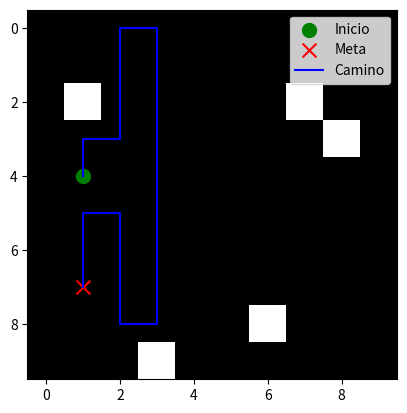

Write Python code to recreate this figure.
import matplotlib.pyplot as plt
import numpy as np
import random

def initialize_grid(n):
    # Crea una cuadrícula NxN con todos los elementos inicializados a 0.
    return np.zeros((n, n), dtype=int)

def is_valid(x, y, grid):
    # Verifica si las coordenadas (x, y) están dentro de la cuadrícula y no son un obstáculo (valor 1).
    return 0 <= x < len(grid) and 0 <= y < len(grid[0]) and grid[x][y] == 0

def generate_obstacles(grid, n):
    for _ in range(n):
        x, y = random.randint(0, len(grid) - 1), random.randint(0, len(grid[0]) - 1)
        while grid[x][y] == 1:
            x, y = random.randint(0, len(grid) - 1), random.randint(0, len(grid[0]) - 1)
        grid[x][y] = 1

def generate_start_goal(grid):
    empty_cells = [(x, y) for x in range(len(grid)) for y in range(len(grid[0])) if grid[x][y] == 0]
    if len(empty_cells) < 2:
        raise ValueError("La cuadrícula no tiene suficientes celdas libres para establecer el inicio y la meta.")
    start, goal = random.sample(empty_cells, 2)
    return start, goal

def dfs(grid, start, goal):
    stack = [start]
    visited = set()
    parent = {}
    
    while stack:
        current = stack.pop()
        if current == goal:
            break
        
        x, y = current
        visited.add(current)
        
        # Define los movimientos posibles: arriba, abajo, derecha, izquierda.
        moves = [(0, -1), (0, 1), (1, 0), (-1, 0)]
        
        for dx, dy in moves:
            neighbor = (x + dx, y + dy)
            
            if is_valid(neighbor[0], neighbor[1], grid) and neighbor not in visited:
                stack.append(neighbor)
                parent[neighbor] = current
    
    # Reconstruye la trayectoria desde el objetivo hasta el inicio.
    path = []
    current = goal
    while current != start:
        path.append(current)
        current = parent.get(current)  # Usamos .get() para evitar KeyError
        if current is None:
            break
    
    path.append(start)
    return path[::-1]

    # if current is not None:
    #     path.append(start)
    #     return path[::-1]
    # else:
    #     return []  # No se encontró una ruta válida

def draw_grid(grid, start, goal, path):
    plt.imshow(grid, cmap='gray')
    plt.scatter(*start[::-1], color='green', marker='o', s=100, label='Inicio')
    plt.scatter(*goal[::-1], color='red', marker='x', s=100, label='Meta')
    
    if path:
        path_x, path_y = zip(*path)
        plt.plot(path_y, path_x, color='blue', label='Camino')
    
    plt.legend()
    plt.show()

def main():
    n = 10  # Tamaño de la cuadrícula (NxN)
    grid = initialize_grid(n)
    
    # Genera obstáculos aleatorios (N/2 obstáculos)
    num_obstacles = n // 2
    generate_obstacles(grid, num_obstacles)
    
    try:
        start, goal = generate_start_goal(grid)
    except ValueError as e:
        print(e)
        return
    
    path = dfs(grid, start, goal)
    if path:
        print("Camino encontrado:", path)
    else:
        print("No se encontró un camino válido.")
    
    draw_grid(grid, start, goal, path)

if __name__ == "__main__":
    main()
